4-way image classification set "dataset2" from GitHub (StroiaCalin/Smart-Glasses); label vocabulary: fork, knife, plate, spoon.

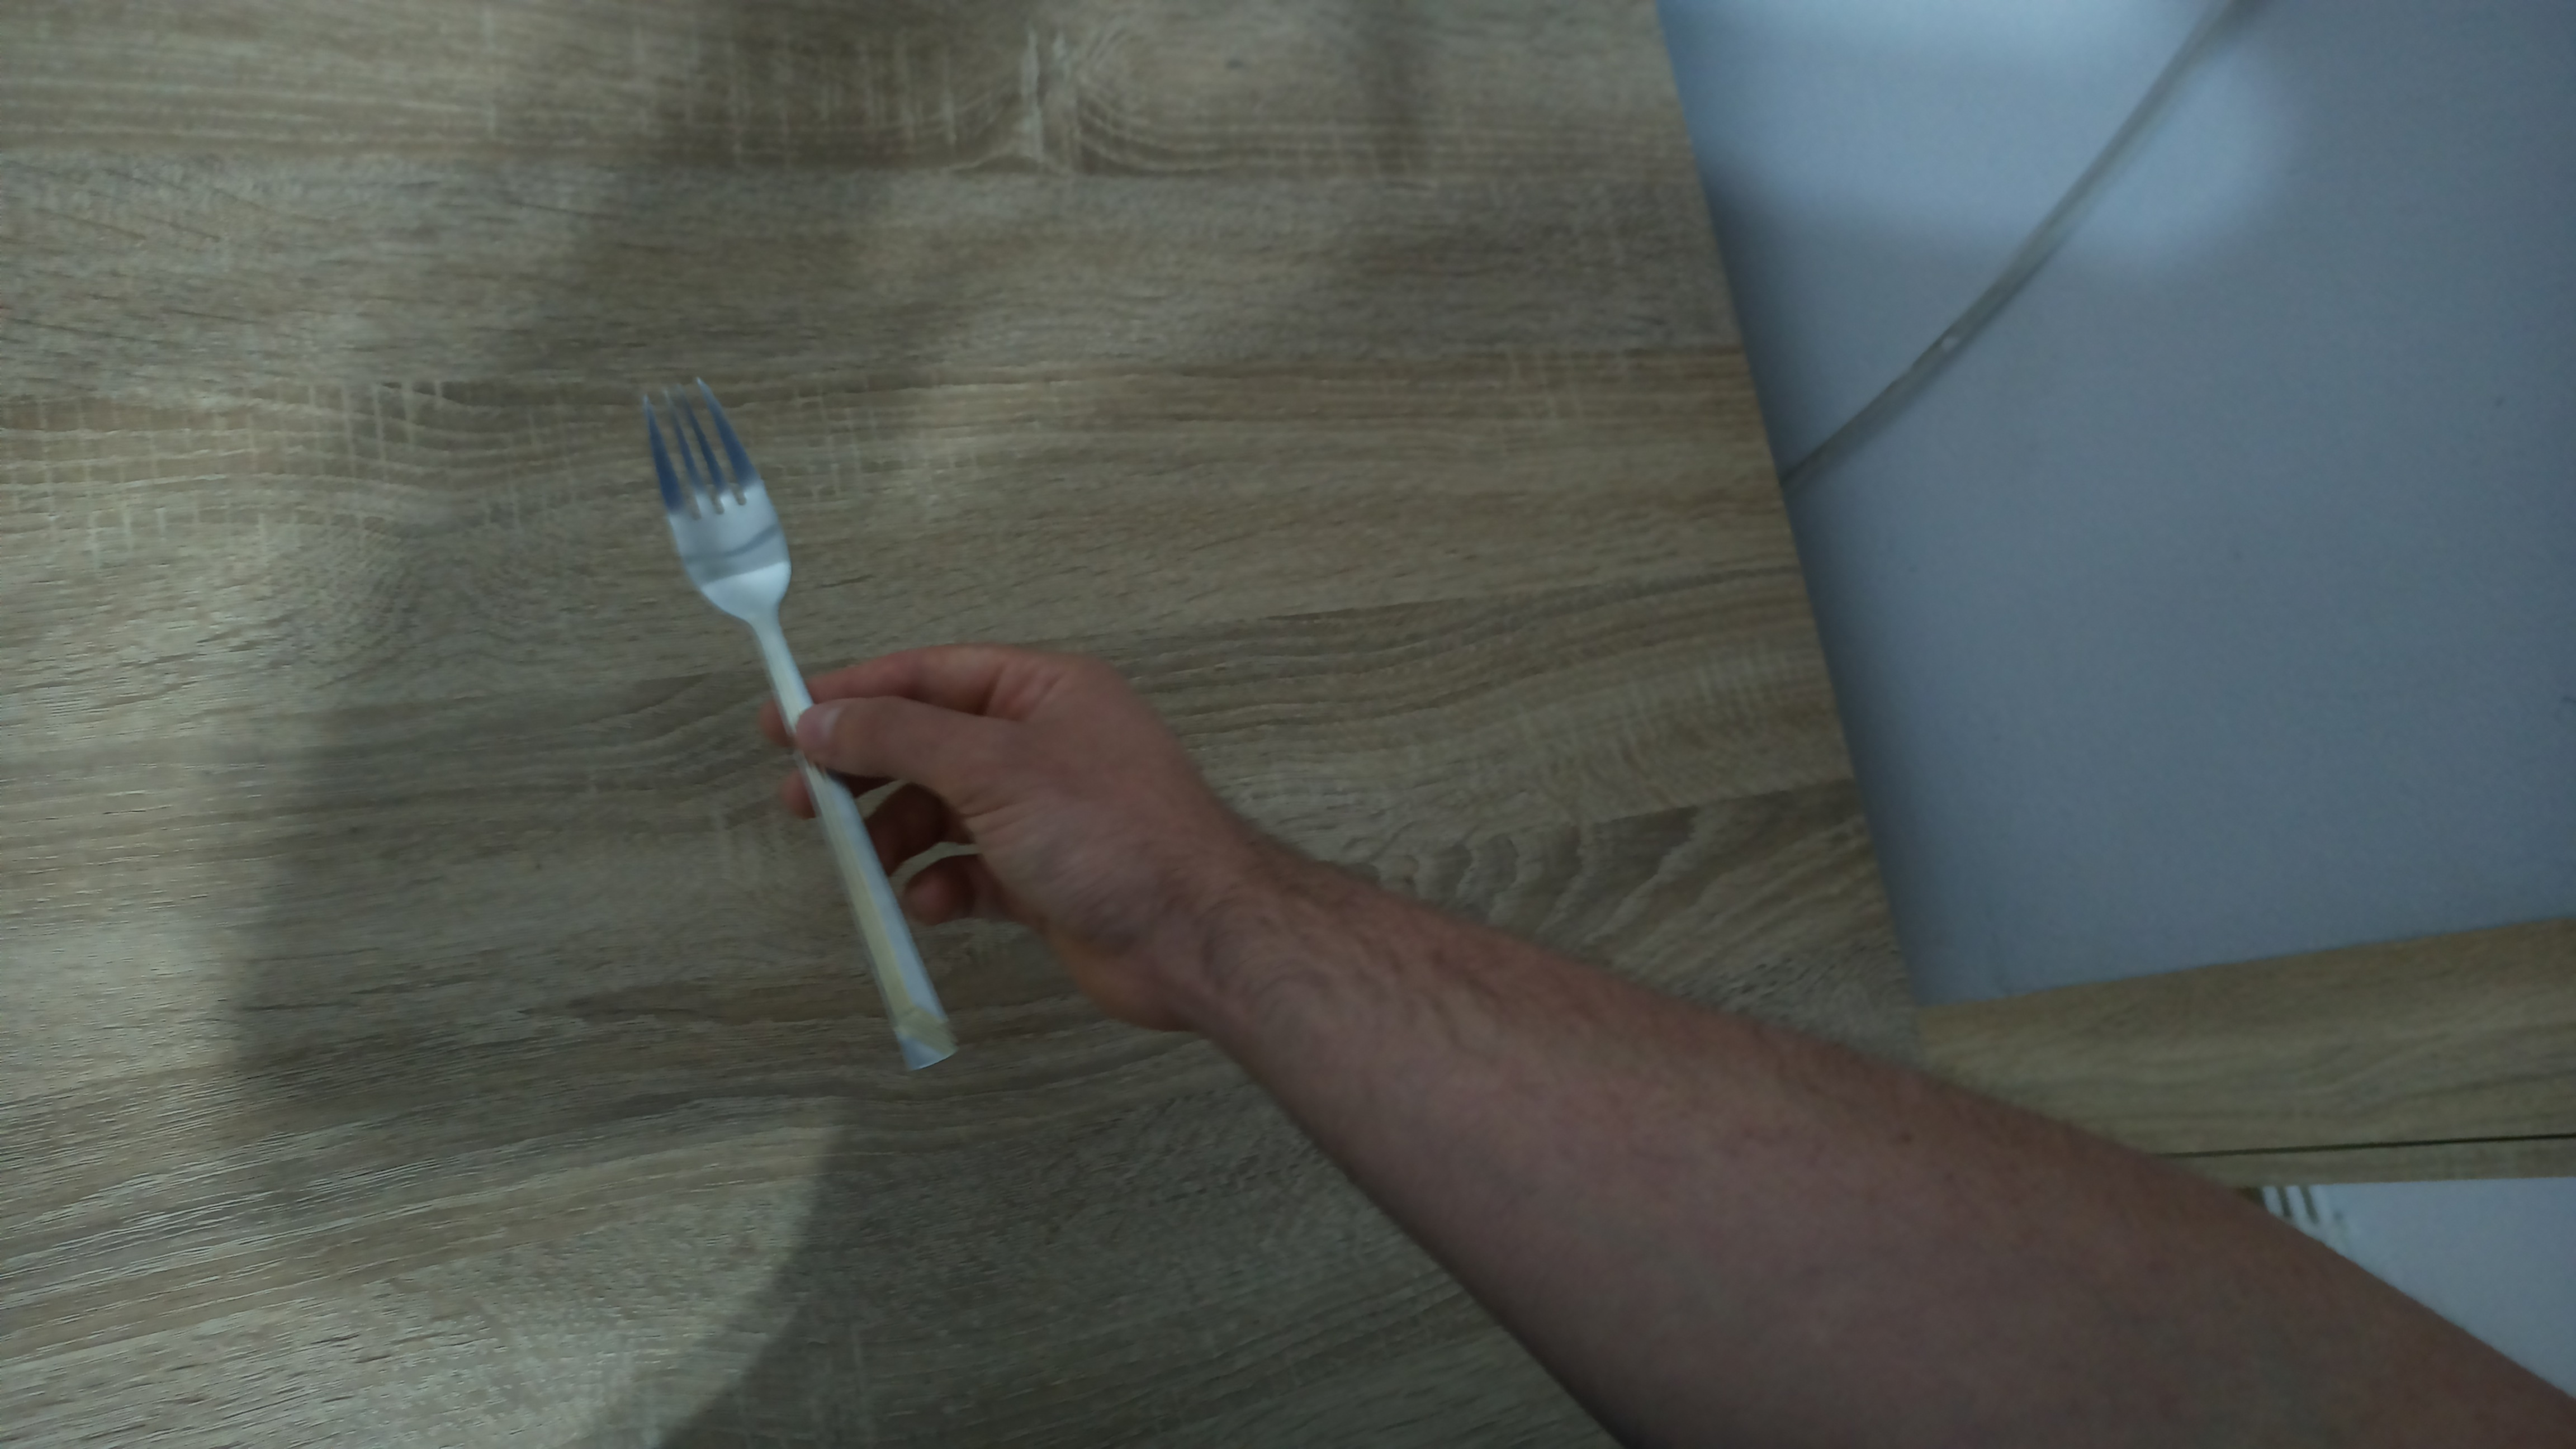
Label: fork

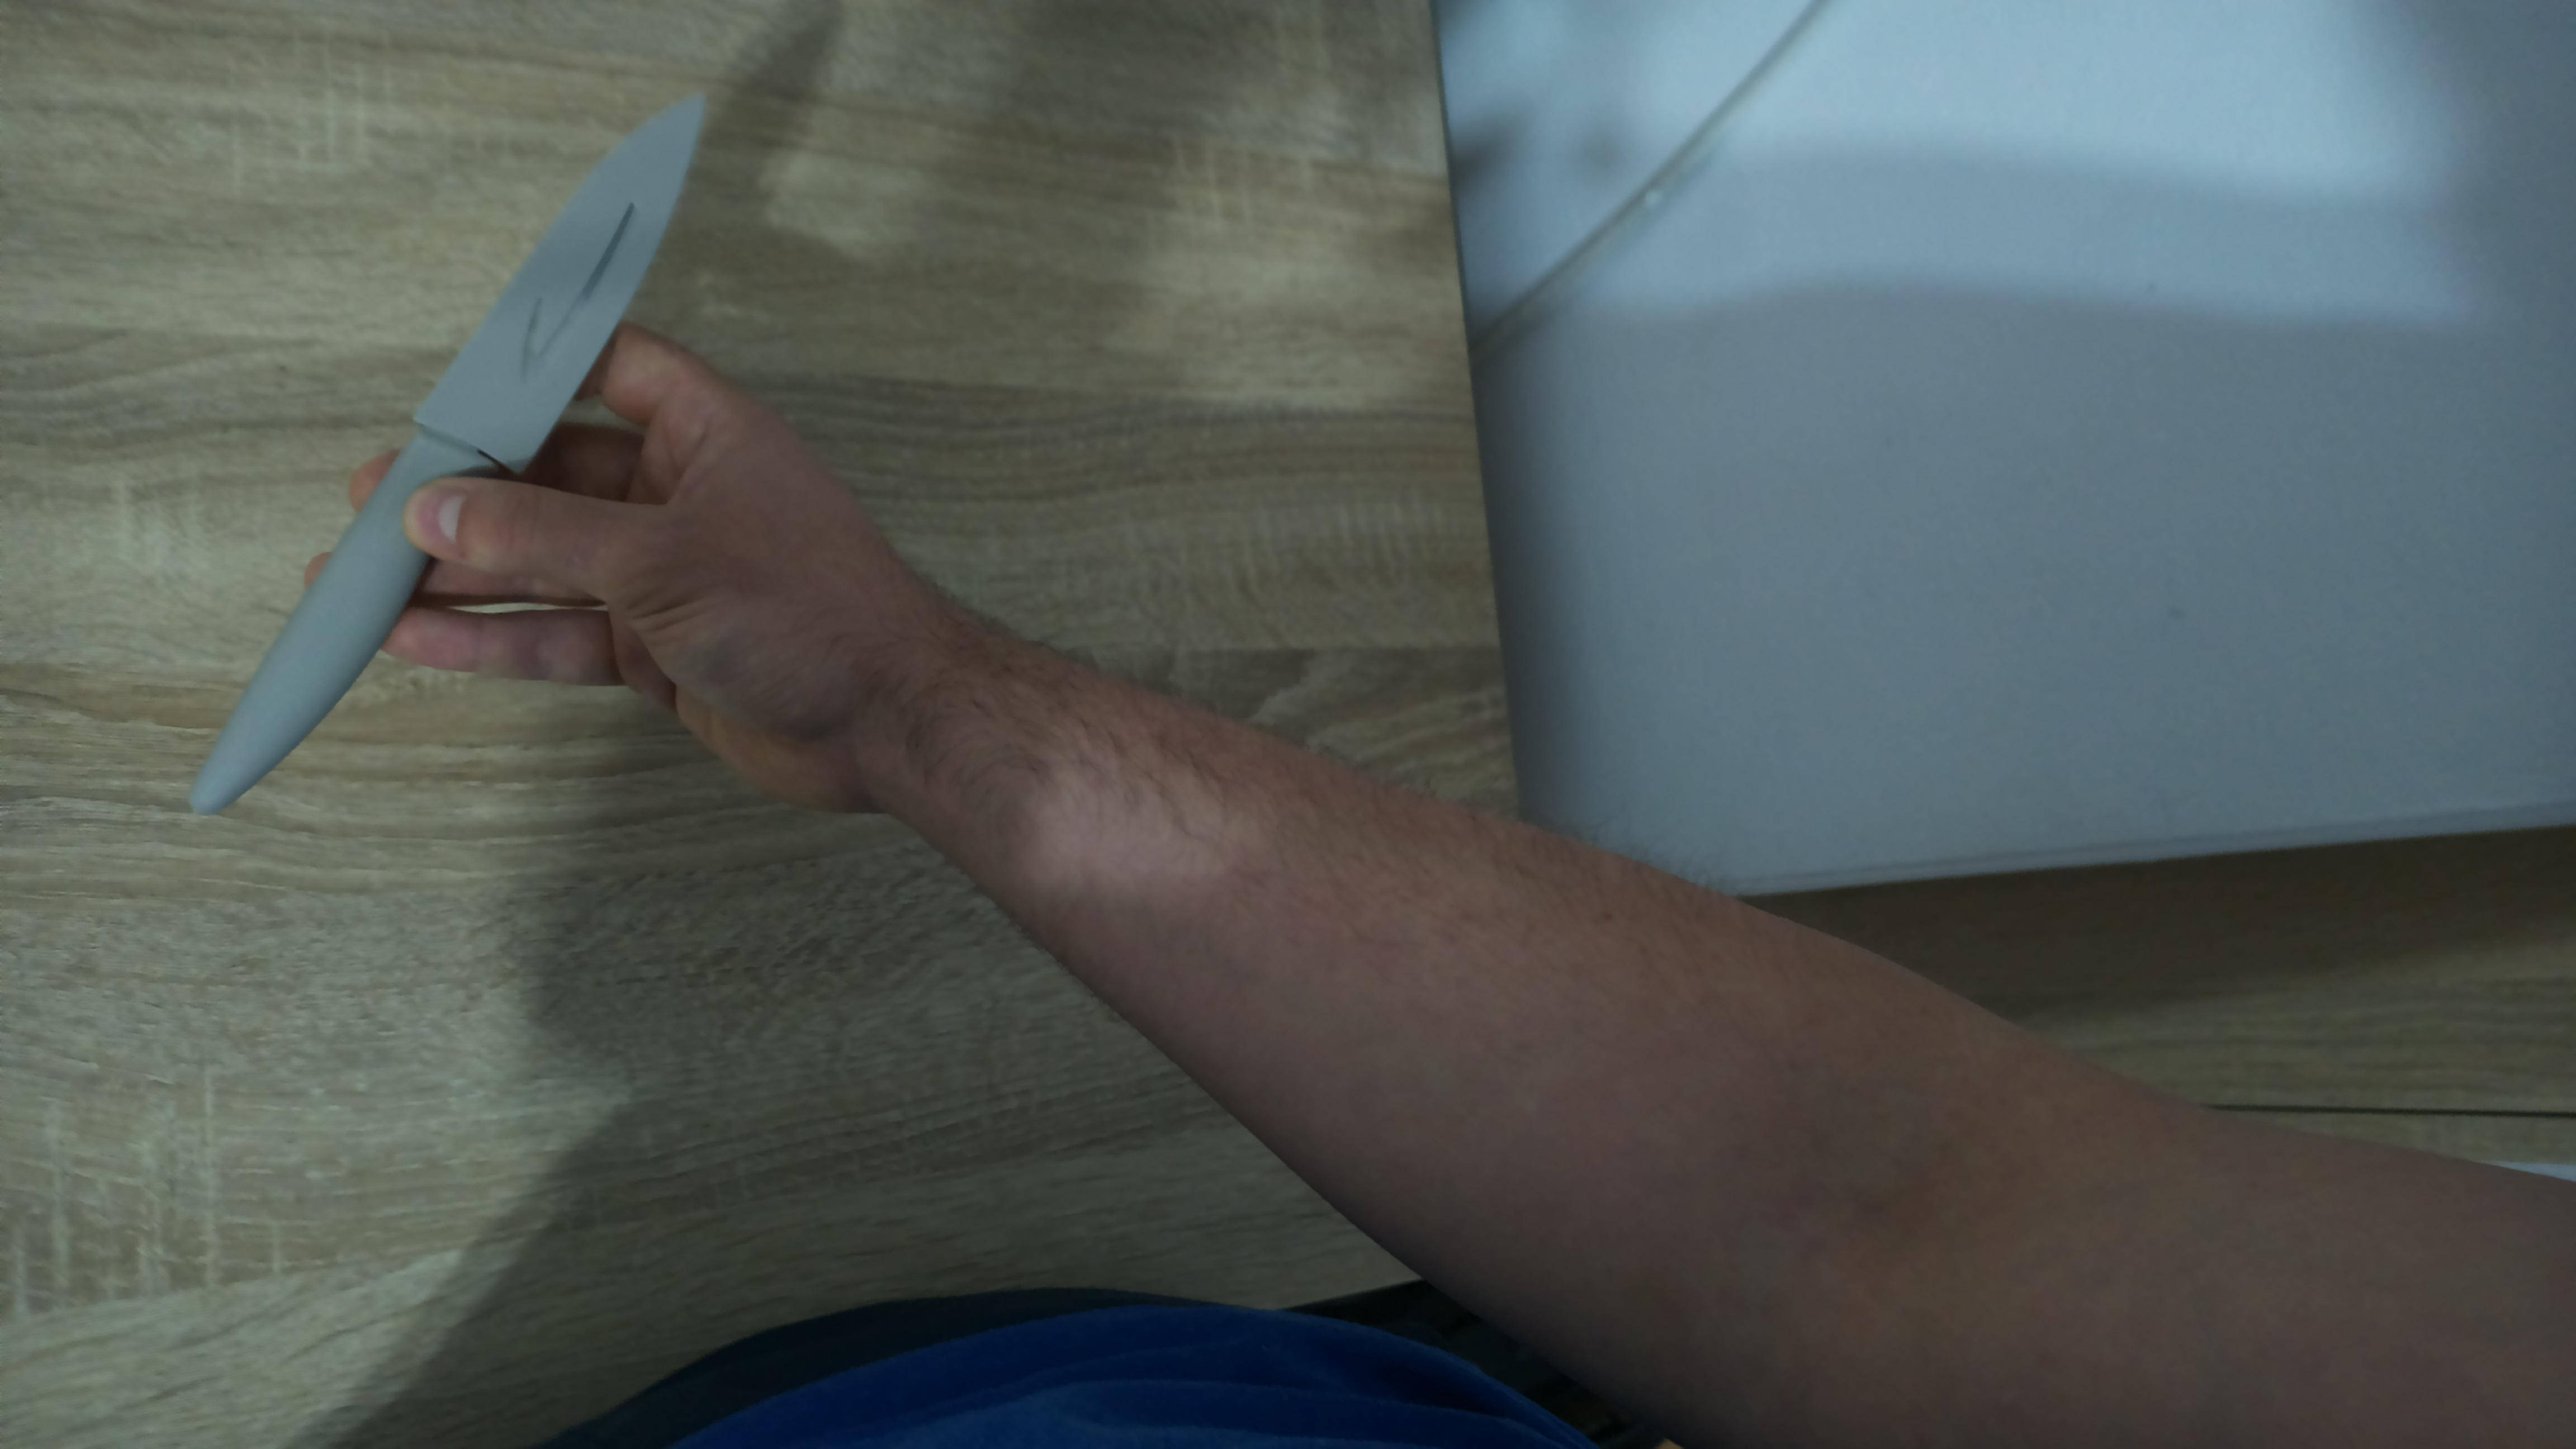
Label: knife

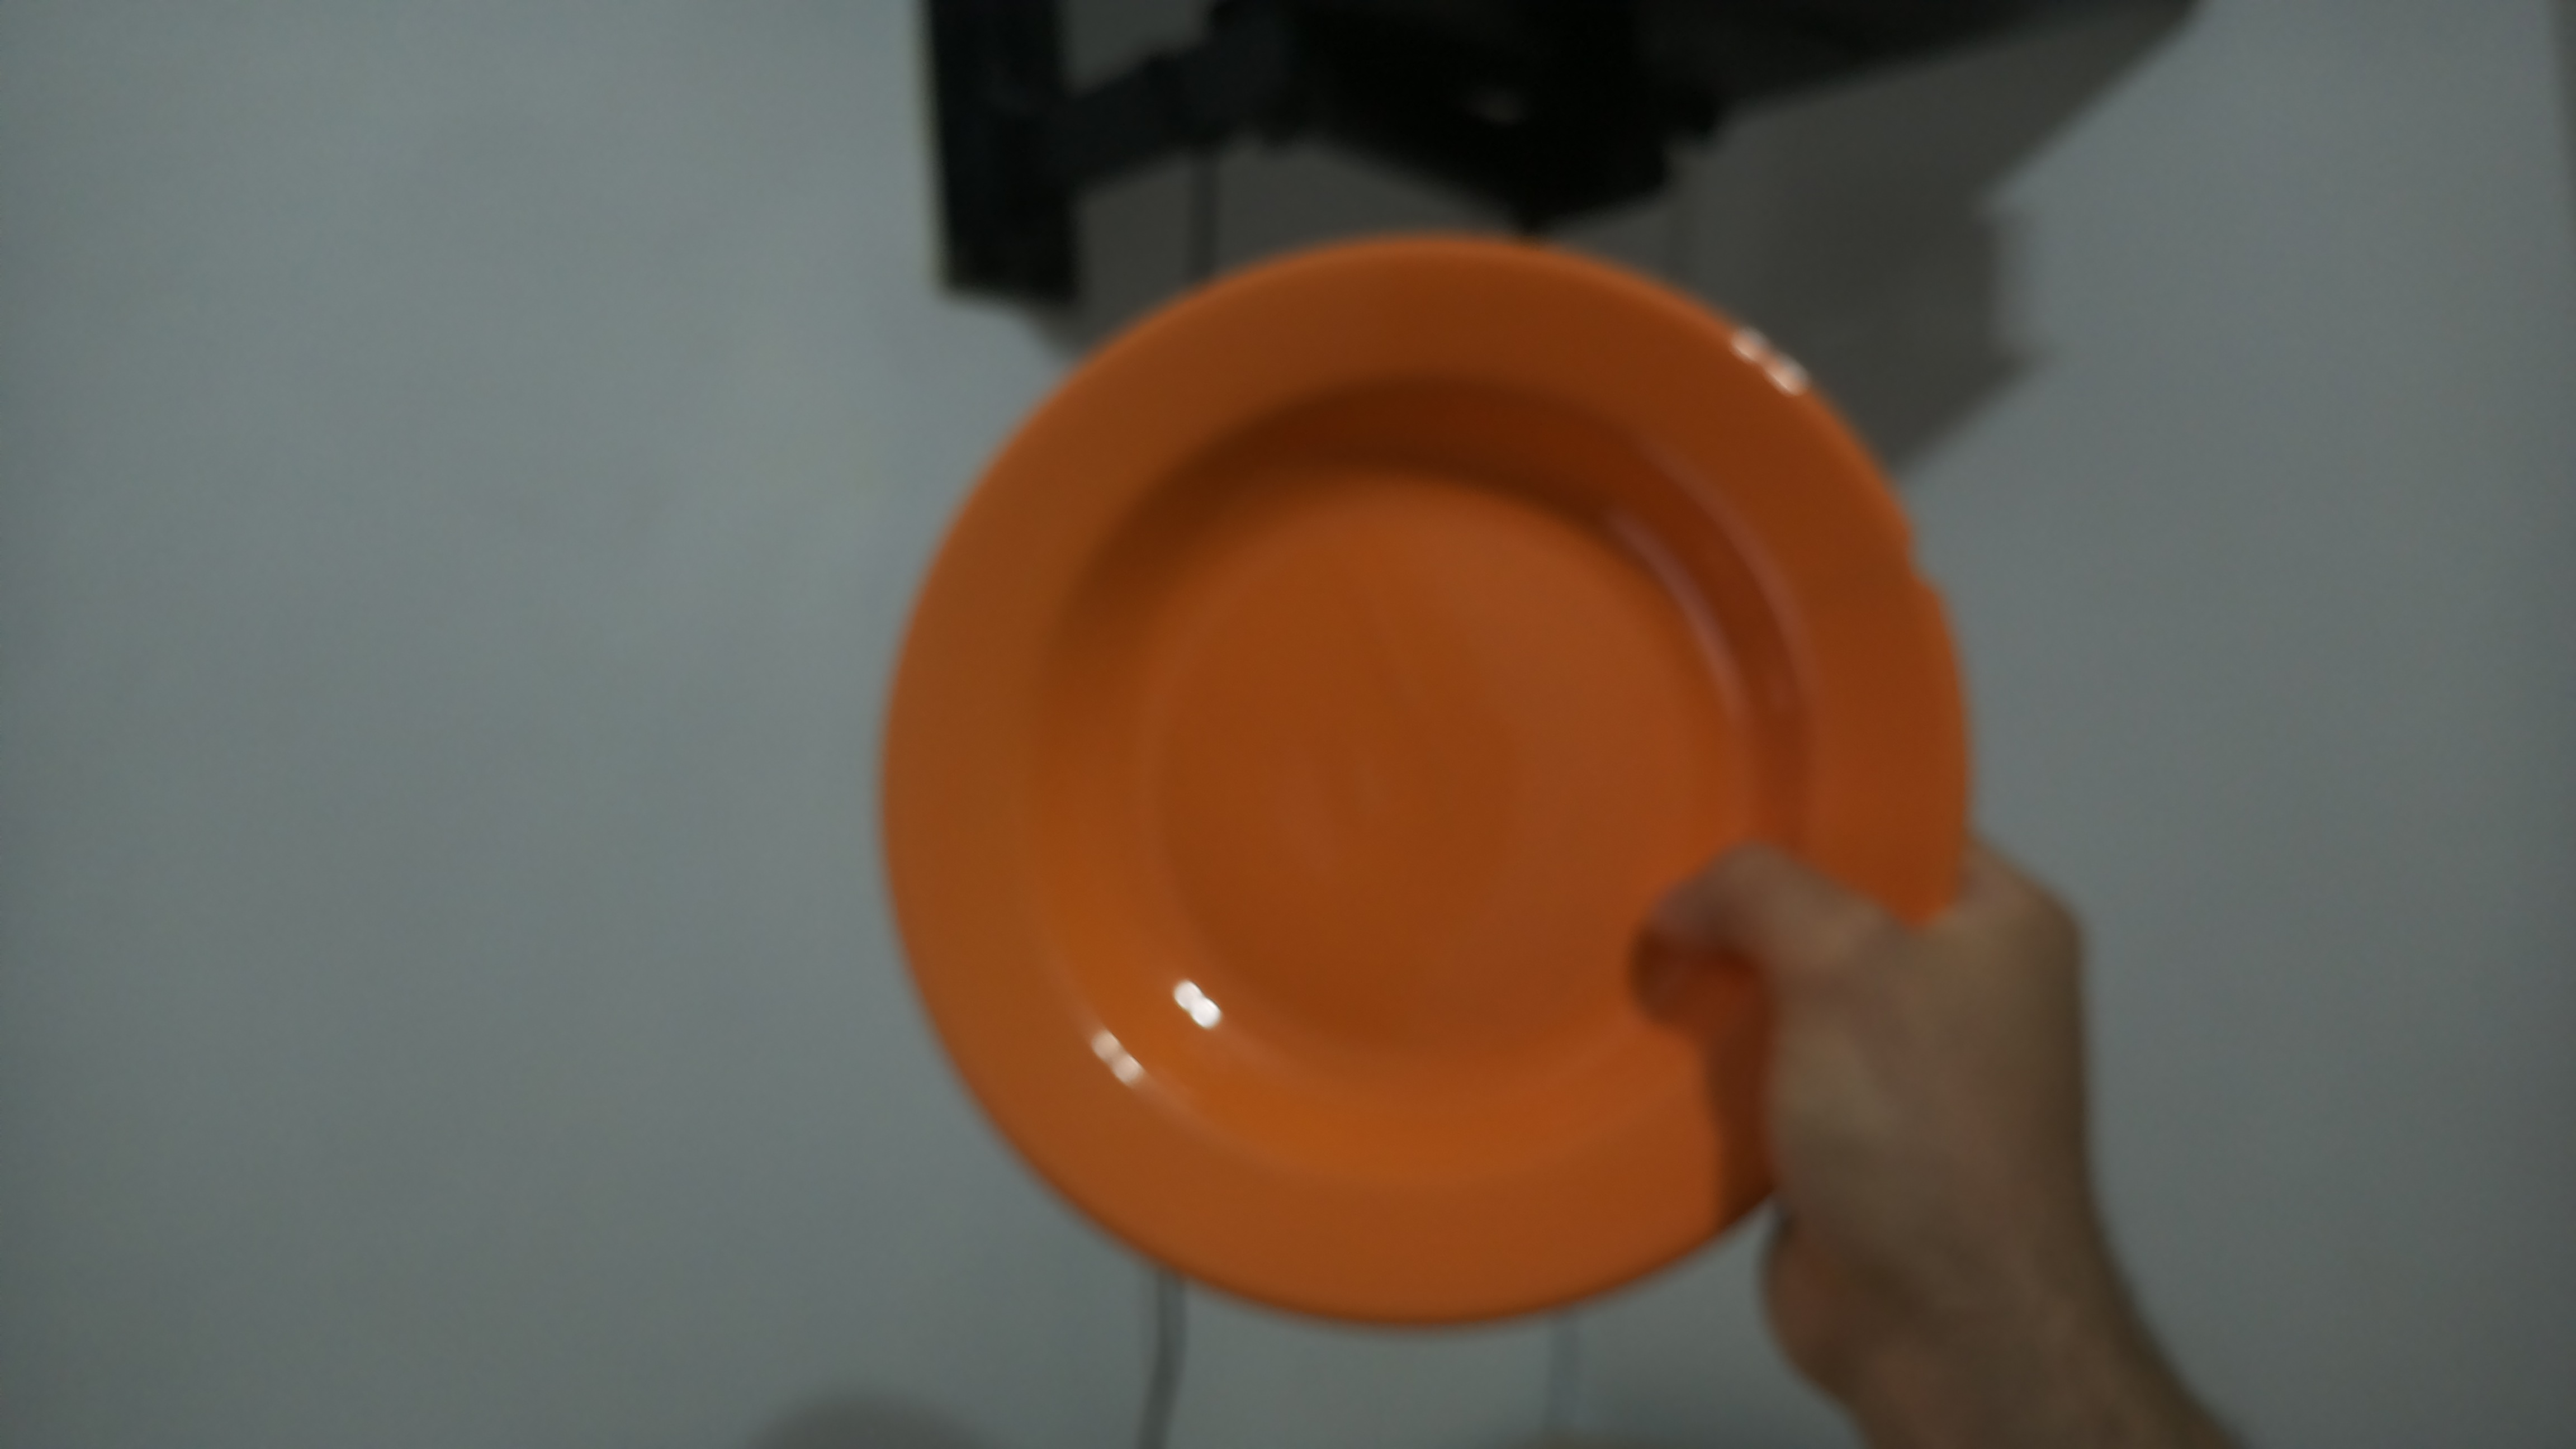
Label: plate

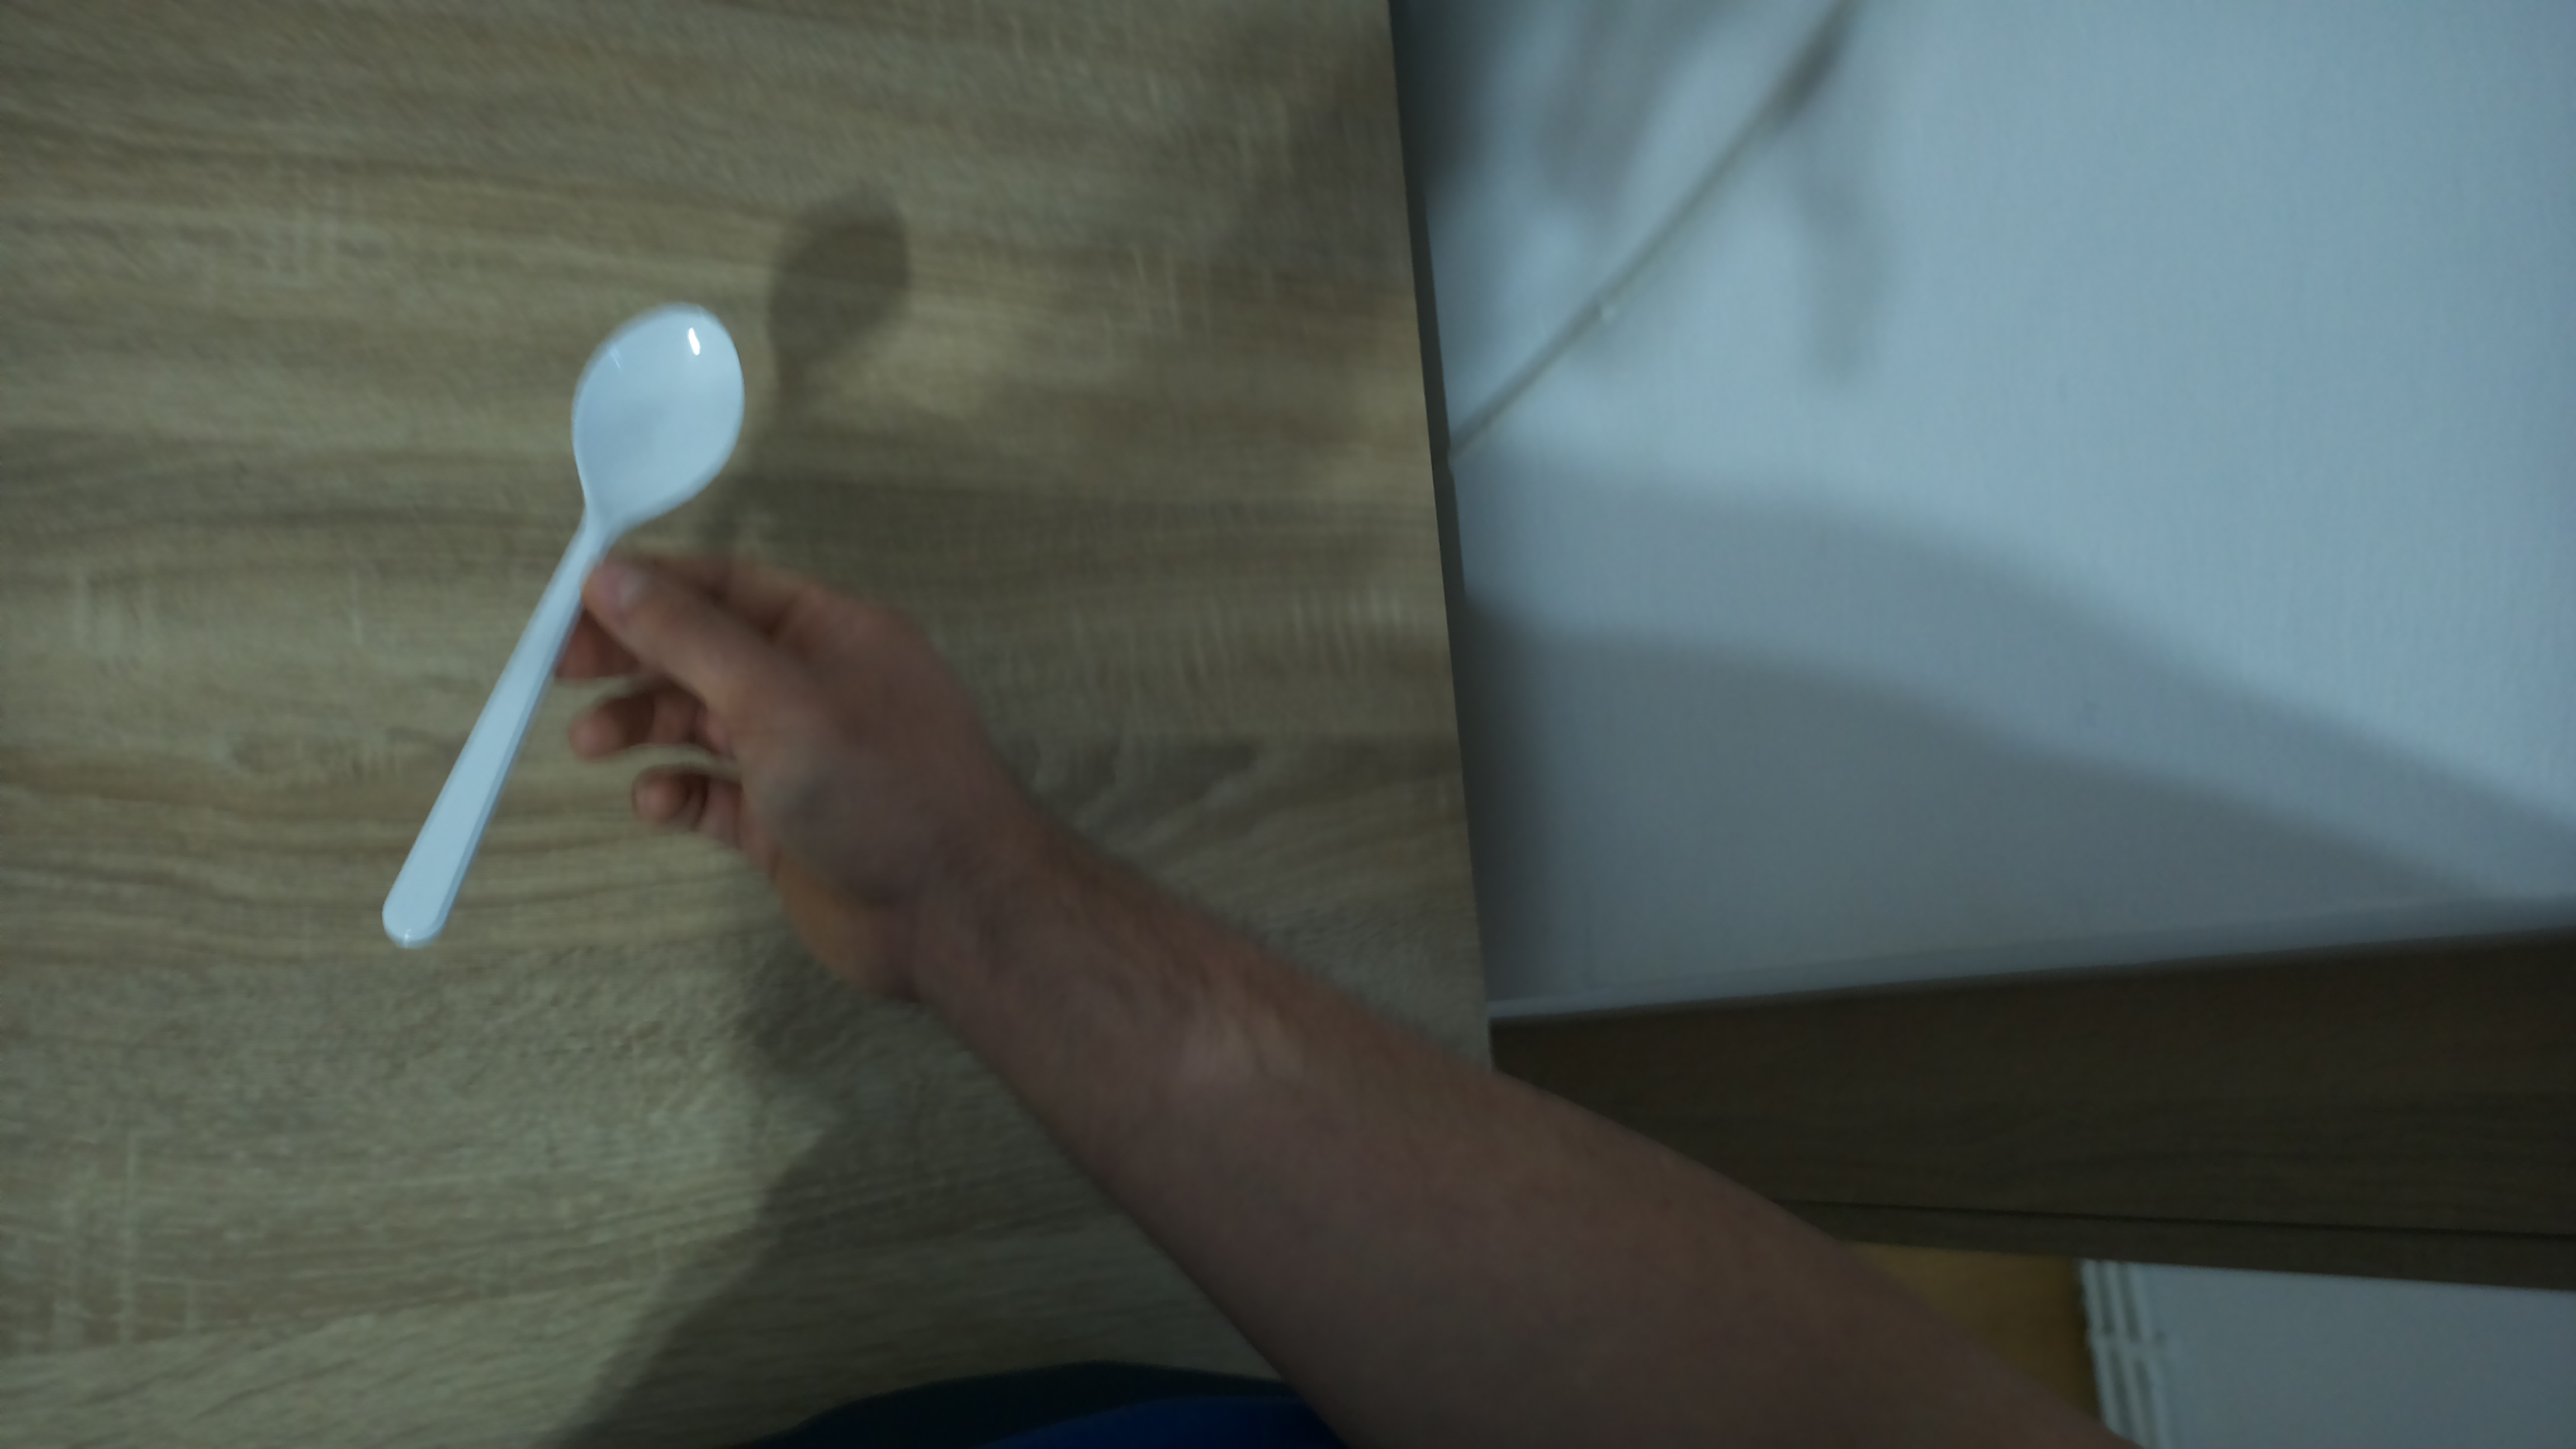
Label: spoon

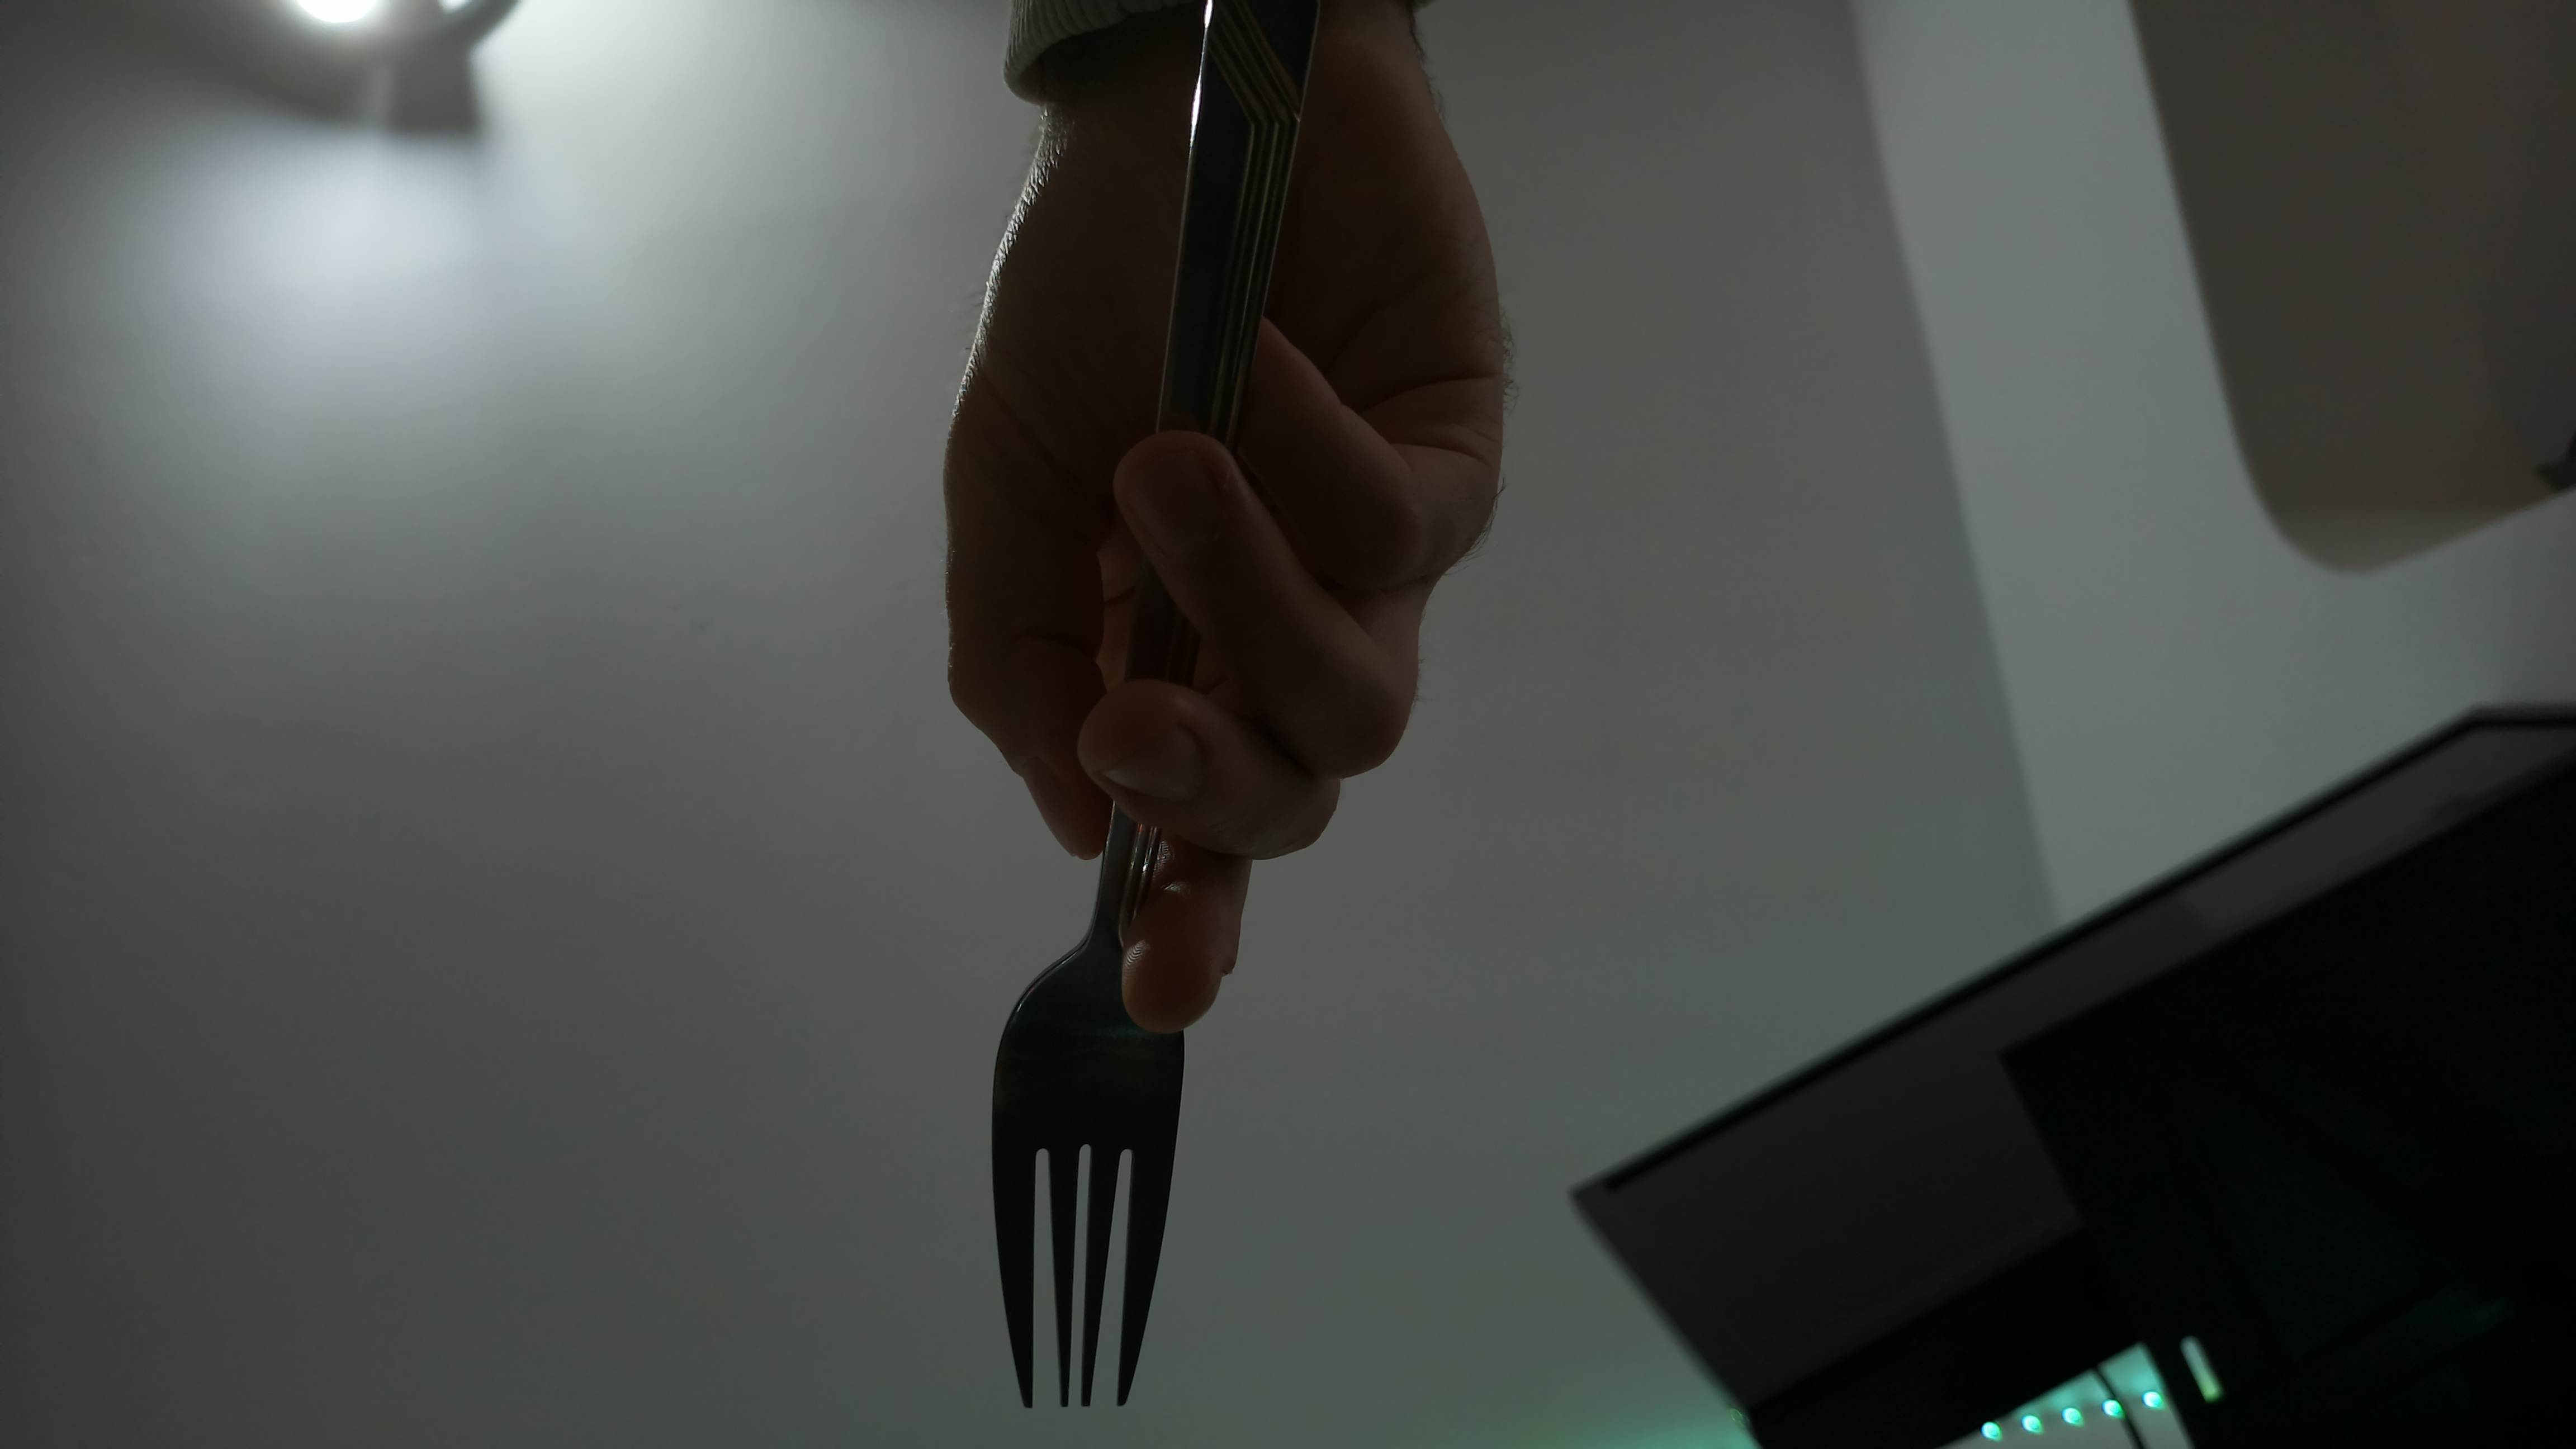
Label: fork

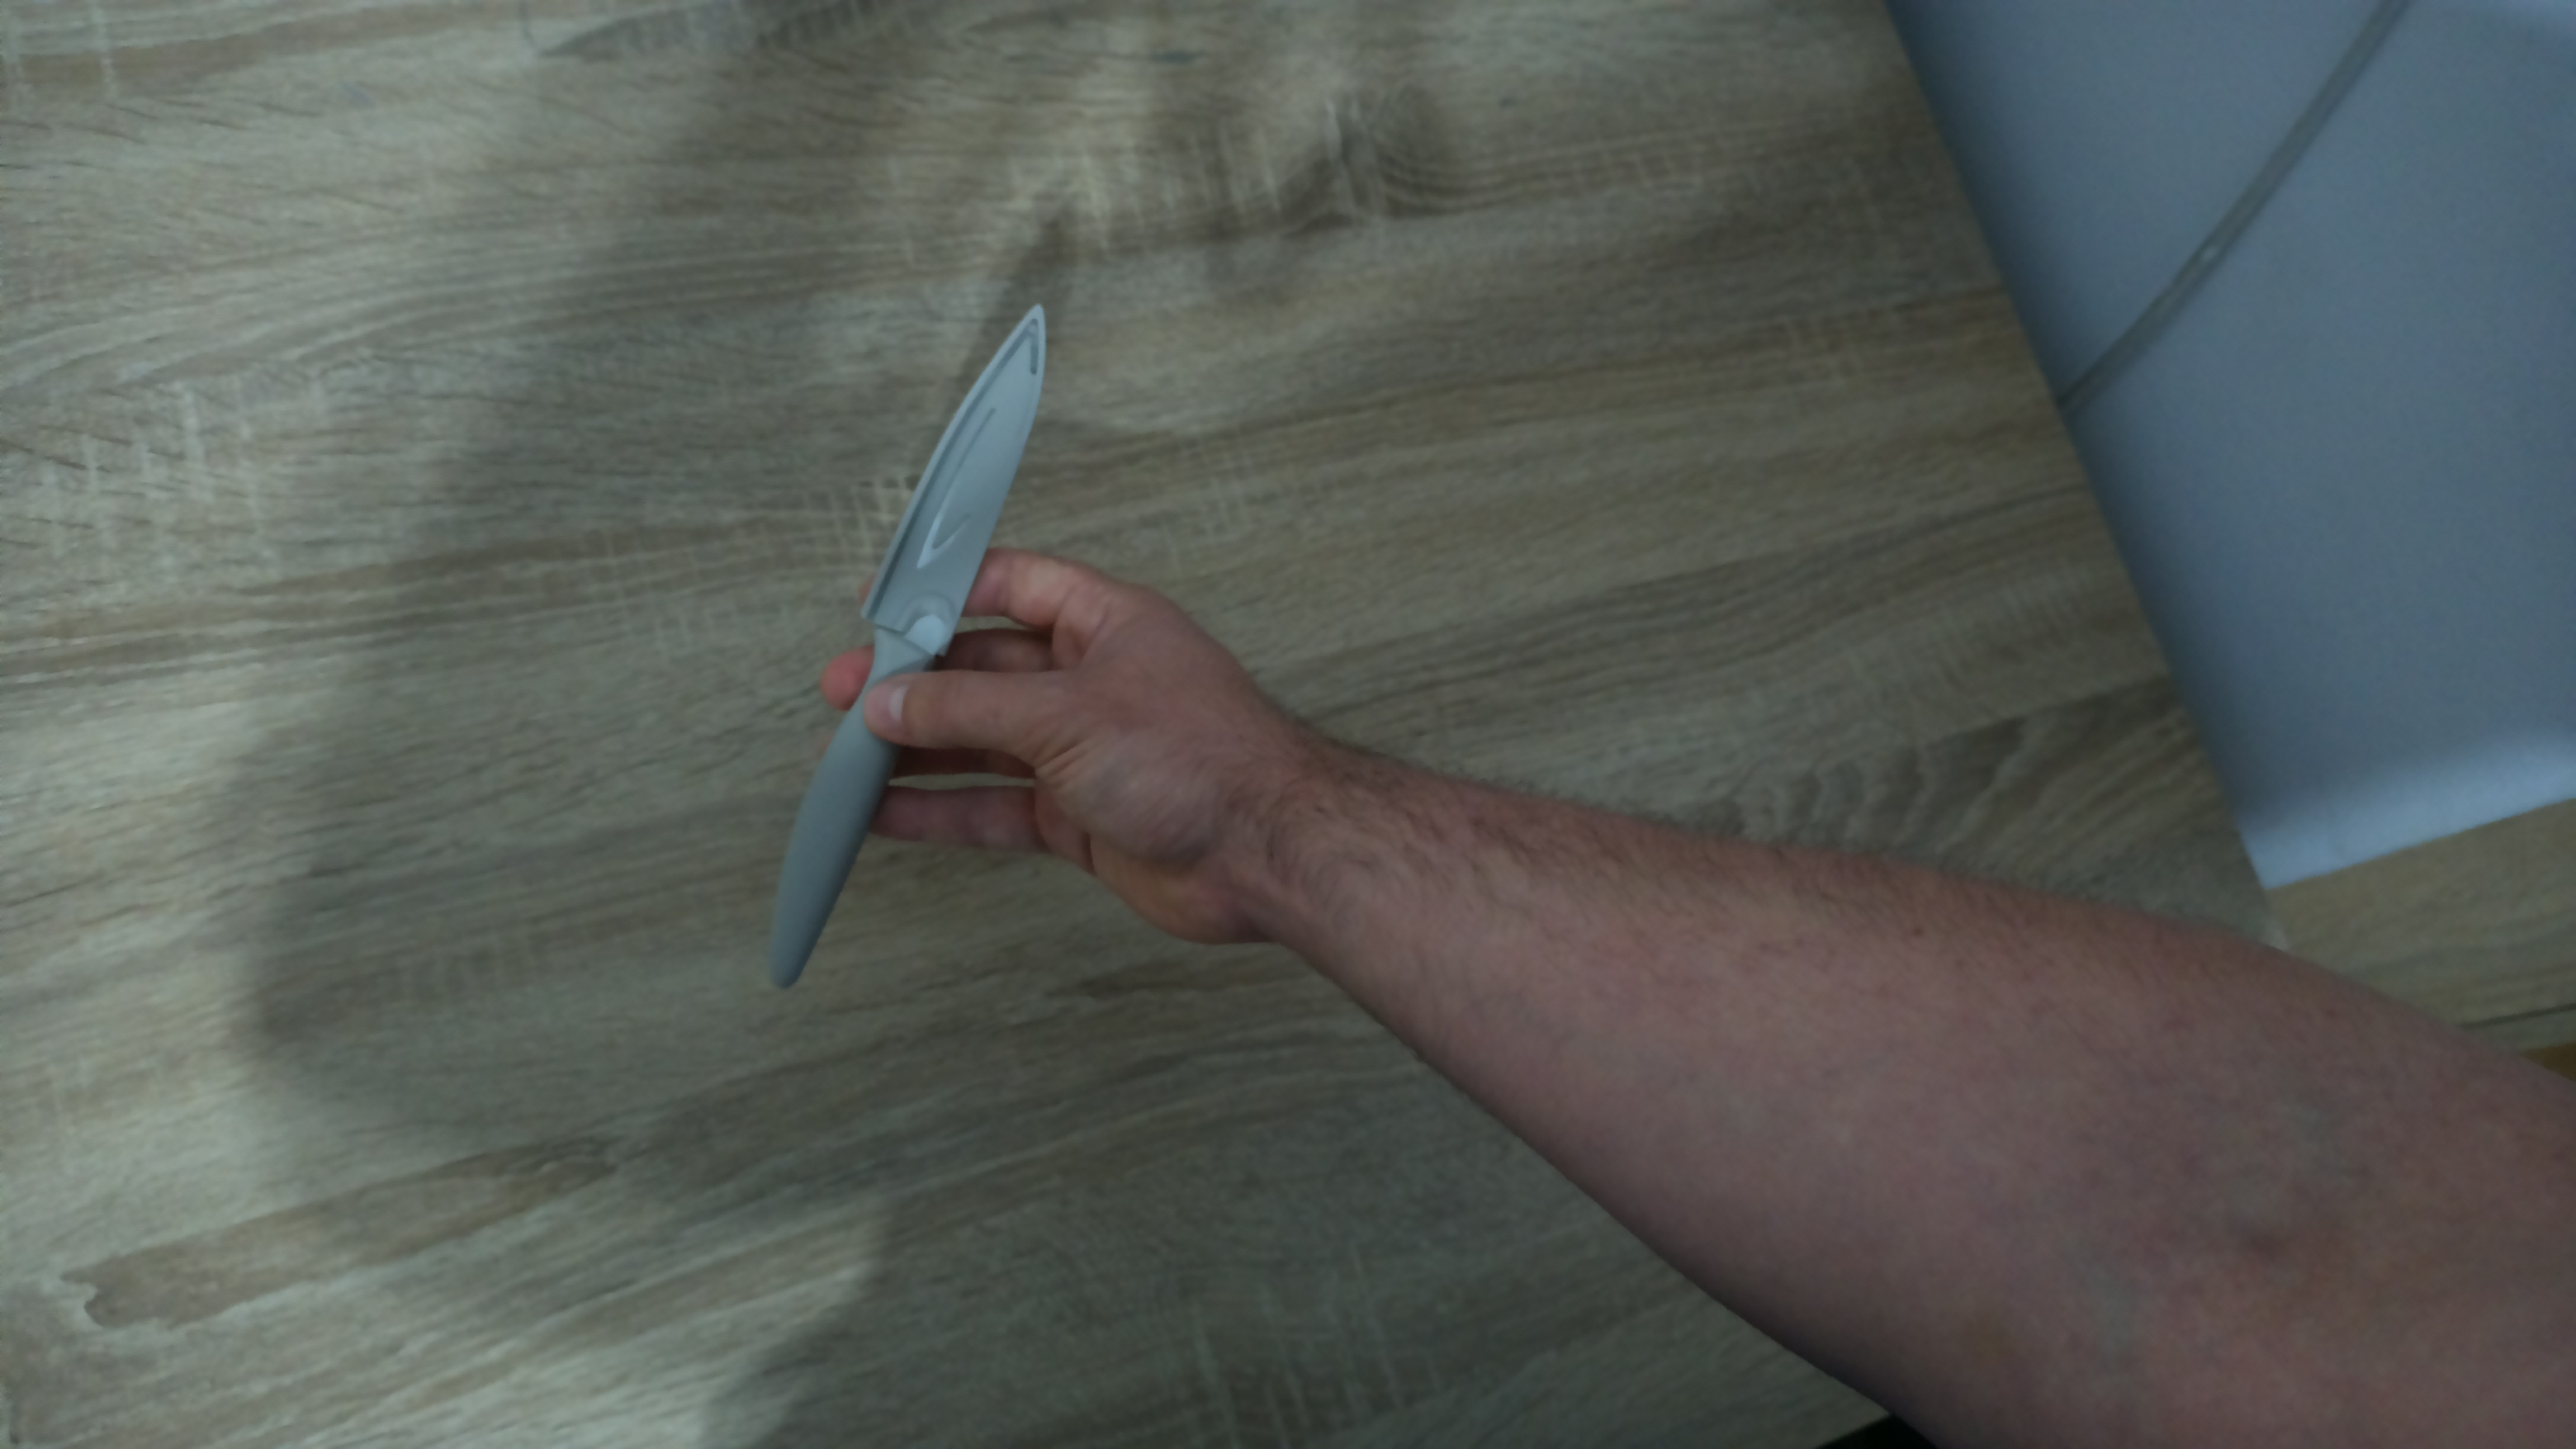
Label: knife
